pico-8 play session: hold → + tap 🅾

[t = 1 s] hold → ~1s, tap 🅾 ~2×
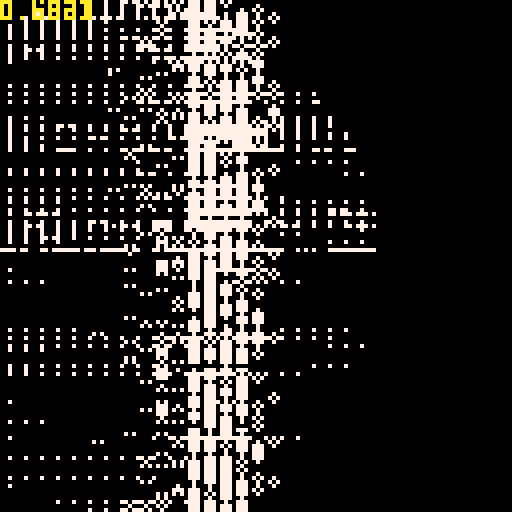
[t = 2 s] hold → ~2s, tap 🅾 ~4×
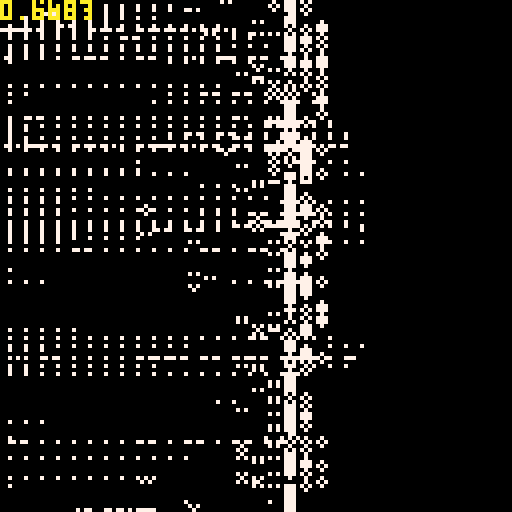
[t = 4 s] hold → ~4s, tap 🅾 ~7×
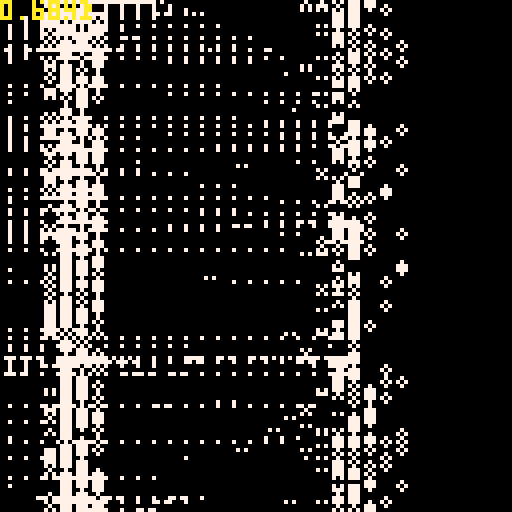
[t = 6 s] hold → ~6s, tap 🅾 ~10×
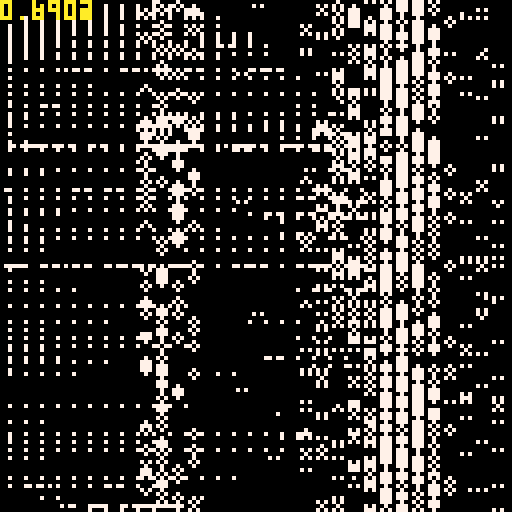
[t = 8 s] hold → ~8s, tap 🅾 ~14×
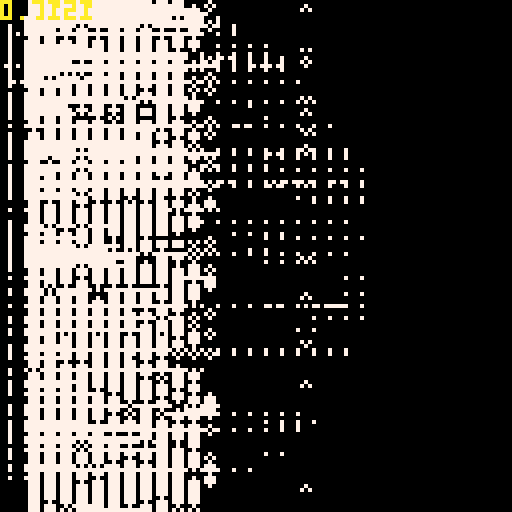

pico-8 cartridge
version 19
__lua__
--doodle template
--micheal

function pow4(a)
	return a*a*a*a
end

dt=1

t=0

p={}
for i=1,#p do
	pal(i,p[i],1)
end

cls()

::♥::
t+=dt

for i=1,25 do
	x,y=rnd(128),rnd(128)
	line(x,y,x+32,y,0)
end

pie=3
for i=1,pie do
	if rnd(1)<1 then
		ang=rnd(1)/pie*i
		ang2=-(ang-0.25)+0.25
		d=64
		
		line(cos(ang)*d+30,sin(ang)*d+64,
		 cos(ang2)*d+30,sin(ang2)*d+64,
		 7)
	end
end

for i=1,2500 do
	x,y=rnd(128),rnd(128)
	x=x-x%4

	cc=pget(x-4,x)
	if cc==7 then
		if rnd(1)<1 then
			c=7
		end
	else
		c=0
	end

	circ(x,y,1,c)
end

print(stat(1),0,0,10)
flip()goto ♥
__gfx__
00000000000000000000000000000000000000000000000000000000000000000000000000000000000000000000000000000000000000000000000000000000
00000000000000000000000000000000000000000000000000000000000000000000000000000000000000000000000000000000000000000000000000000000
00700700000000000000000000000000000000000000000000000000000000000000000000000000000000000000000000000000000000000000000000000000
00077000000000000000000000000000000000000000000000000000000000000000000000000000000000000000000000000000000000000000000000000000
00077000000000000000000000000000000000000000000000000000000000000000000000000000000000000000000000000000000000000000000000000000
00700700000000000000000000000000000000000000000000000000000000000000000000000000000000000000000000000000000000000000000000000000
